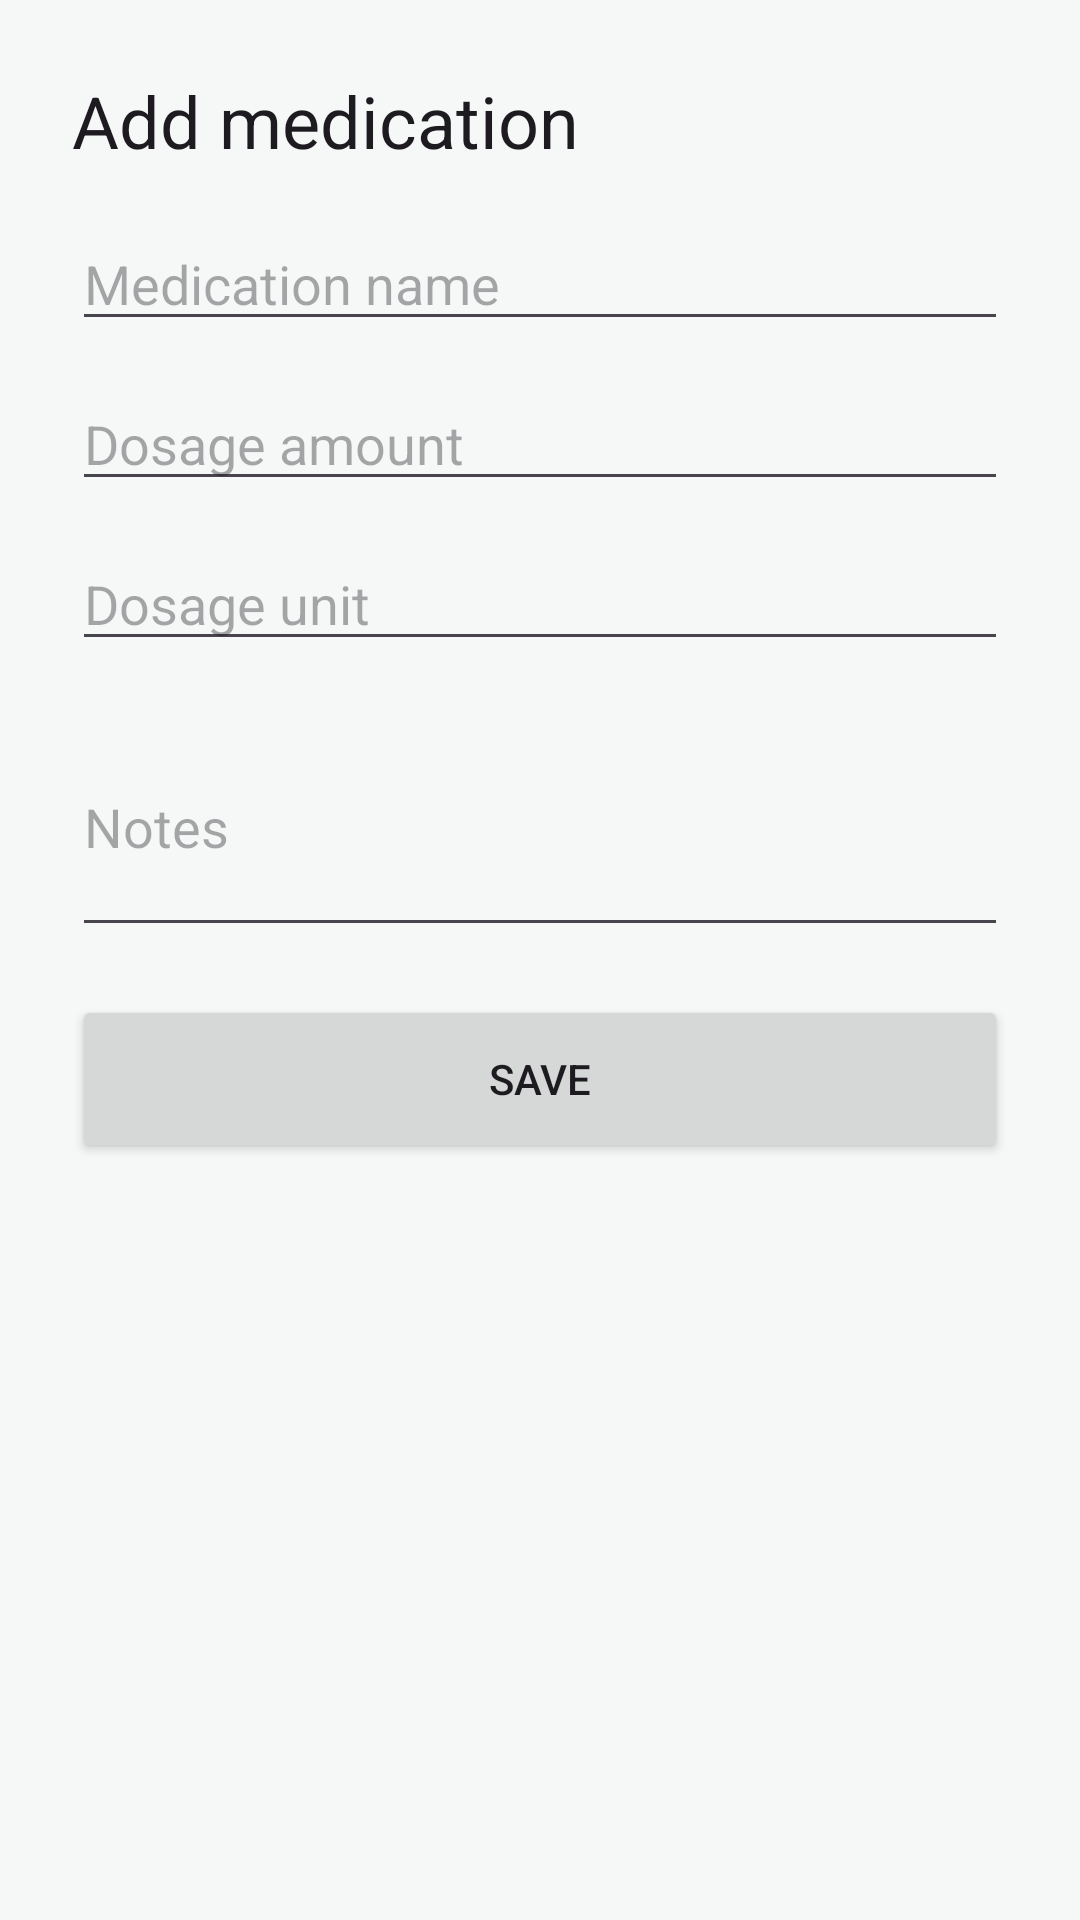

This screen was rendered from an Android layout file. Write that file and the resources it references.
<!-- AndroidManifest.xml: application theme Theme.PastillaControl -->
<!-- res/layout/fragment_medication_editor.xml -->
<?xml version="1.0" encoding="utf-8"?>
<ScrollView xmlns:android="http://schemas.android.com/apk/res/android"
    xmlns:app="http://schemas.android.com/apk/res-auto"
    android:layout_width="match_parent"
    android:layout_height="match_parent">

    <androidx.constraintlayout.widget.ConstraintLayout
        android:layout_width="match_parent"
        android:layout_height="wrap_content"
        android:padding="24dp">

        <TextView
            android:id="@+id/text_editor_title"
            android:layout_width="0dp"
            android:layout_height="wrap_content"
            android:text="@string/add_medication"
            android:textAppearance="@style/TextAppearance.Material3.HeadlineSmall"
            app:layout_constraintEnd_toEndOf="parent"
            app:layout_constraintStart_toStartOf="parent"
            app:layout_constraintTop_toTopOf="parent" />

        <EditText
            android:id="@+id/input_name"
            android:layout_width="0dp"
            android:layout_height="wrap_content"
            android:layout_marginTop="16dp"
            android:hint="@string/label_medication_name"
            android:inputType="textCapWords"
            app:layout_constraintEnd_toEndOf="parent"
            app:layout_constraintStart_toStartOf="parent"
            app:layout_constraintTop_toBottomOf="@id/text_editor_title" />

        <EditText
            android:id="@+id/input_dosage_amount"
            android:layout_width="0dp"
            android:layout_height="wrap_content"
            android:layout_marginTop="12dp"
            android:hint="@string/label_dosage_amount"
            android:inputType="numberDecimal"
            app:layout_constraintEnd_toEndOf="parent"
            app:layout_constraintStart_toStartOf="parent"
            app:layout_constraintTop_toBottomOf="@id/input_name" />

        <EditText
            android:id="@+id/input_dosage_unit"
            android:layout_width="0dp"
            android:layout_height="wrap_content"
            android:layout_marginTop="12dp"
            android:hint="@string/label_dosage_unit"
            android:inputType="textCapWords"
            app:layout_constraintEnd_toEndOf="parent"
            app:layout_constraintStart_toStartOf="parent"
            app:layout_constraintTop_toBottomOf="@id/input_dosage_amount" />

        <EditText
            android:id="@+id/input_notes"
            android:layout_width="0dp"
            android:layout_height="wrap_content"
            android:layout_marginTop="12dp"
            android:hint="@string/label_notes"
            android:inputType="textMultiLine"
            android:minLines="3"
            app:layout_constraintEnd_toEndOf="parent"
            app:layout_constraintStart_toStartOf="parent"
            app:layout_constraintTop_toBottomOf="@id/input_dosage_unit" />

        <Button
            android:id="@+id/button_save_medication"
            android:layout_width="0dp"
            android:layout_height="wrap_content"
            android:layout_marginTop="16dp"
            android:minHeight="56dp"
            android:text="@string/save"
            app:layout_constraintEnd_toEndOf="parent"
            app:layout_constraintStart_toStartOf="parent"
            app:layout_constraintTop_toBottomOf="@id/input_notes" />

    </androidx.constraintlayout.widget.ConstraintLayout>
</ScrollView>
<!-- resources referenced by this layout -->
<resources>
  <string name="add_medication">Add medication</string>
  <string name="label_dosage_amount">Dosage amount</string>
  <string name="label_dosage_unit">Dosage unit</string>
  <string name="label_medication_name">Medication name</string>
  <string name="label_notes">Notes</string>
  <string name="save">Save</string>
  <style name="Theme.PastillaControl" parent="Base.Theme.PastillaControl" />
  <style name="Base.Theme.PastillaControl" parent="Theme.Material3.DayNight.NoActionBar">
          <item name="colorPrimary">@color/pc_primary</item>
          <item name="colorOnPrimary">@color/pc_on_primary</item>
          <item name="colorSecondary">@color/pc_secondary</item>
          <item name="colorOnSecondary">@color/pc_on_secondary</item>
          <item name="android:colorBackground">@color/pc_background</item>
          <item name="colorOnBackground">@color/pc_on_background</item>
          <item name="colorSurface">@color/pc_surface</item>
          <item name="colorOnSurface">@color/pc_on_surface</item>
          <item name="colorSurfaceVariant">@color/pc_surface_variant</item>
          <item name="colorOnSurfaceVariant">@color/pc_on_surface_variant</item>
          <item name="android:windowBackground">@color/pc_background</item>
          <item name="android:statusBarColor">@android:color/transparent</item>
      </style>
  <color name="pc_primary">#1E6A52</color>
  <color name="pc_on_primary">#FFFFFFFF</color>
  <color name="pc_secondary">#3A5F8A</color>
  <color name="pc_on_secondary">#FFFFFFFF</color>
  <color name="pc_background">#F6F8F7</color>
  <color name="pc_on_background">#1A1C1B</color>
  <color name="pc_surface">#FFFFFF</color>
  <color name="pc_on_surface">#1A1C1B</color>
  <color name="pc_surface_variant">#E4ECE7</color>
  <color name="pc_on_surface_variant">#3C4742</color>
</resources>
